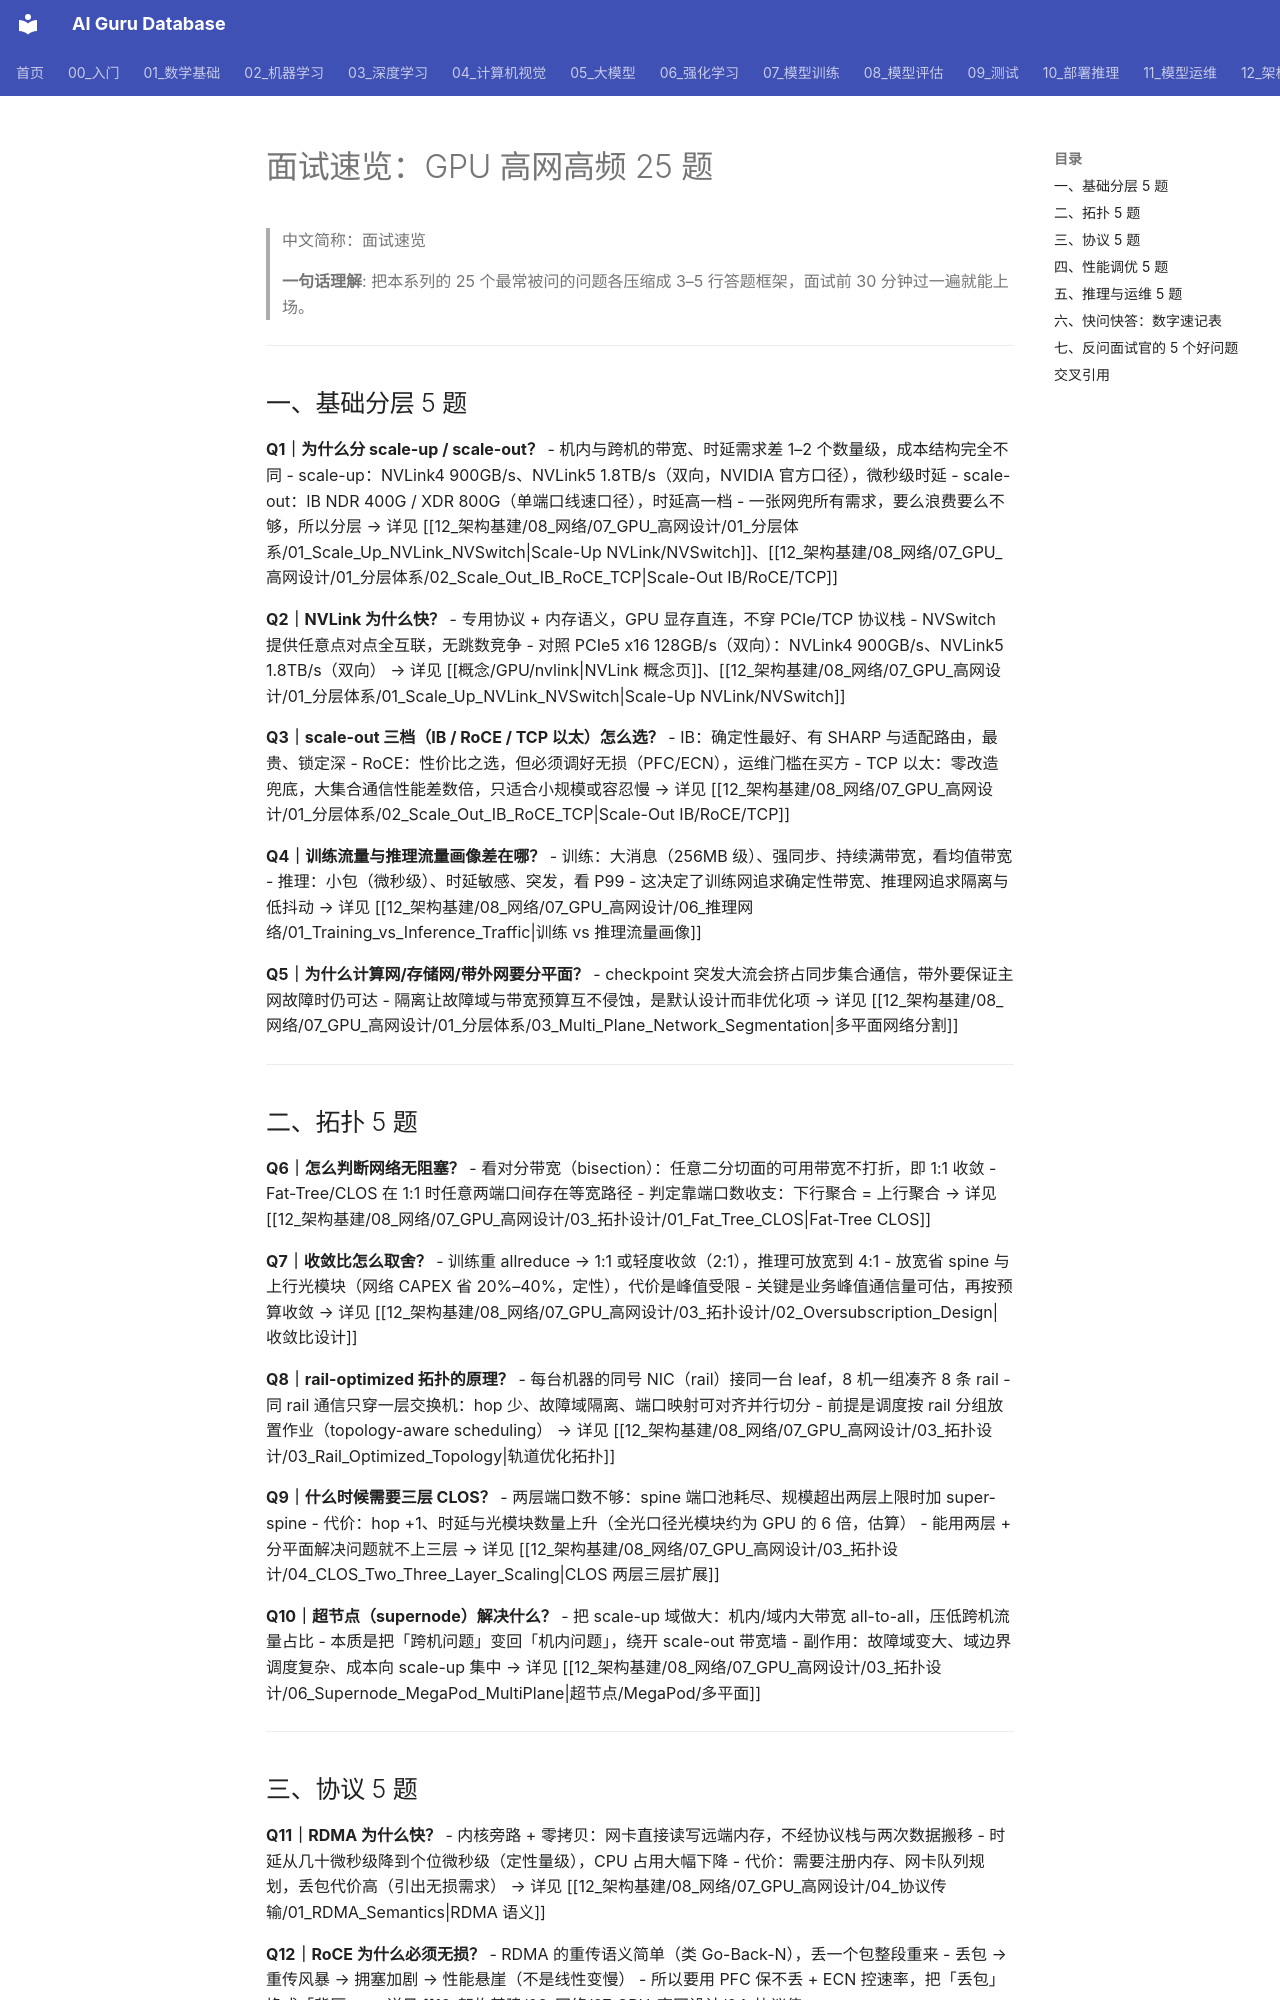

repository: ai-guru-global/ai-guru-database · page: 12_架构基建/08_网络/07_GPU_高网设计/10_视角/06_Interview_Angle/index.html · generator: mkdocs

---
title: "面试速览：GPU 高网高频 25 题"
category: 12-architecture-infrastructure
subcategory: networking
tags: ["gpu-network", "interview", "cheatsheet"]
summary: "GPU 高性能网络面试速查：五组高频 25 题的答题框架（含关键数字口径）、数字类快问快答与反问面试官的 5 个好问题。"
created: 2026-10-27
updated: 2026-10-27
tier: supporting
aliases: ["面试题速查", "Interview Cheatsheet"]
sources: []
name_zh: "面试速览"
---

# 面试速览：GPU 高网高频 25 题

> 中文简称：面试速览

> **一句话理解**: 把本系列的 25 个最常被问的问题各压缩成 3–5 行答题框架，面试前 30 分钟过一遍就能上场。

---

## 一、基础分层 5 题

**Q1｜为什么分 scale-up / scale-out？**
- 机内与跨机的带宽、时延需求差 1–2 个数量级，成本结构完全不同
- scale-up：NVLink4 900GB/s、NVLink5 1.8TB/s（双向，NVIDIA 官方口径），微秒级时延
- scale-out：IB NDR 400G / XDR 800G（单端口线速口径），时延高一档
- 一张网兜所有需求，要么浪费要么不够，所以分层
→ 详见 [[12_架构基建/08_网络/07_GPU_高网设计/01_分层体系/01_Scale_Up_NVLink_NVSwitch|Scale-Up NVLink/NVSwitch]]、[[12_架构基建/08_网络/07_GPU_高网设计/01_分层体系/02_Scale_Out_IB_RoCE_TCP|Scale-Out IB/RoCE/TCP]]

**Q2｜NVLink 为什么快？**
- 专用协议 + 内存语义，GPU 显存直连，不穿 PCIe/TCP 协议栈
- NVSwitch 提供任意点对点全互联，无跳数竞争
- 对照 PCIe5 x16 128GB/s（双向）：NVLink4 900GB/s、NVLink5 1.8TB/s（双向）
→ 详见 [[概念/GPU/nvlink|NVLink 概念页]]、[[12_架构基建/08_网络/07_GPU_高网设计/01_分层体系/01_Scale_Up_NVLink_NVSwitch|Scale-Up NVLink/NVSwitch]]

**Q3｜scale-out 三档（IB / RoCE / TCP 以太）怎么选？**
- IB：确定性最好、有 SHARP 与适配路由，最贵、锁定深
- RoCE：性价比之选，但必须调好无损（PFC/ECN），运维门槛在买方
- TCP 以太：零改造兜底，大集合通信性能差数倍，只适合小规模或容忍慢
→ 详见 [[12_架构基建/08_网络/07_GPU_高网设计/01_分层体系/02_Scale_Out_IB_RoCE_TCP|Scale-Out IB/RoCE/TCP]]

**Q4｜训练流量与推理流量画像差在哪？**
- 训练：大消息（256MB 级）、强同步、持续满带宽，看均值带宽
- 推理：小包（微秒级）、时延敏感、突发，看 P99
- 这决定了训练网追求确定性带宽、推理网追求隔离与低抖动
→ 详见 [[12_架构基建/08_网络/07_GPU_高网设计/06_推理网络/01_Training_vs_Inference_Traffic|训练 vs 推理流量画像]]

**Q5｜为什么计算网/存储网/带外网要分平面？**
- checkpoint 突发大流会挤占同步集合通信，带外要保证主网故障时仍可达
- 隔离让故障域与带宽预算互不侵蚀，是默认设计而非优化项
→ 详见 [[12_架构基建/08_网络/07_GPU_高网设计/01_分层体系/03_Multi_Plane_Network_Segmentation|多平面网络分割]]

---

## 二、拓扑 5 题

**Q6｜怎么判断网络无阻塞？**
- 看对分带宽（bisection）：任意二分切面的可用带宽不打折，即 1:1 收敛
- Fat-Tree/CLOS 在 1:1 时任意两端口间存在等宽路径
- 判定靠端口数收支：下行聚合 = 上行聚合
→ 详见 [[12_架构基建/08_网络/07_GPU_高网设计/03_拓扑设计/01_Fat_Tree_CLOS|Fat-Tree CLOS]]

**Q7｜收敛比怎么取舍？**
- 训练重 allreduce → 1:1 或轻度收敛（2:1），推理可放宽到 4:1
- 放宽省 spine 与上行光模块（网络 CAPEX 省 20%–40%，定性），代价是峰值受限
- 关键是业务峰值通信量可估，再按预算收敛
→ 详见 [[12_架构基建/08_网络/07_GPU_高网设计/03_拓扑设计/02_Oversubscription_Design|收敛比设计]]

**Q8｜rail-optimized 拓扑的原理？**
- 每台机器的同号 NIC（rail）接同一台 leaf，8 机一组凑齐 8 条 rail
- 同 rail 通信只穿一层交换机：hop 少、故障域隔离、端口映射可对齐并行切分
- 前提是调度按 rail 分组放置作业（topology-aware scheduling）
→ 详见 [[12_架构基建/08_网络/07_GPU_高网设计/03_拓扑设计/03_Rail_Optimized_Topology|轨道优化拓扑]]

**Q9｜什么时候需要三层 CLOS？**
- 两层端口数不够：spine 端口池耗尽、规模超出两层上限时加 super-spine
- 代价：hop +1、时延与光模块数量上升（全光口径光模块约为 GPU 的 6 倍，估算）
- 能用两层 + 分平面解决问题就不上三层
→ 详见 [[12_架构基建/08_网络/07_GPU_高网设计/03_拓扑设计/04_CLOS_Two_Three_Layer_Scaling|CLOS 两层三层扩展]]

**Q10｜超节点（supernode）解决什么？**
- 把 scale-up 域做大：机内/域内大带宽 all-to-all，压低跨机流量占比
- 本质是把「跨机问题」变回「机内问题」，绕开 scale-out 带宽墙
- 副作用：故障域变大、域边界调度复杂、成本向 scale-up 集中
→ 详见 [[12_架构基建/08_网络/07_GPU_高网设计/03_拓扑设计/06_Supernode_MegaPod_MultiPlane|超节点/MegaPod/多平面]]

---
